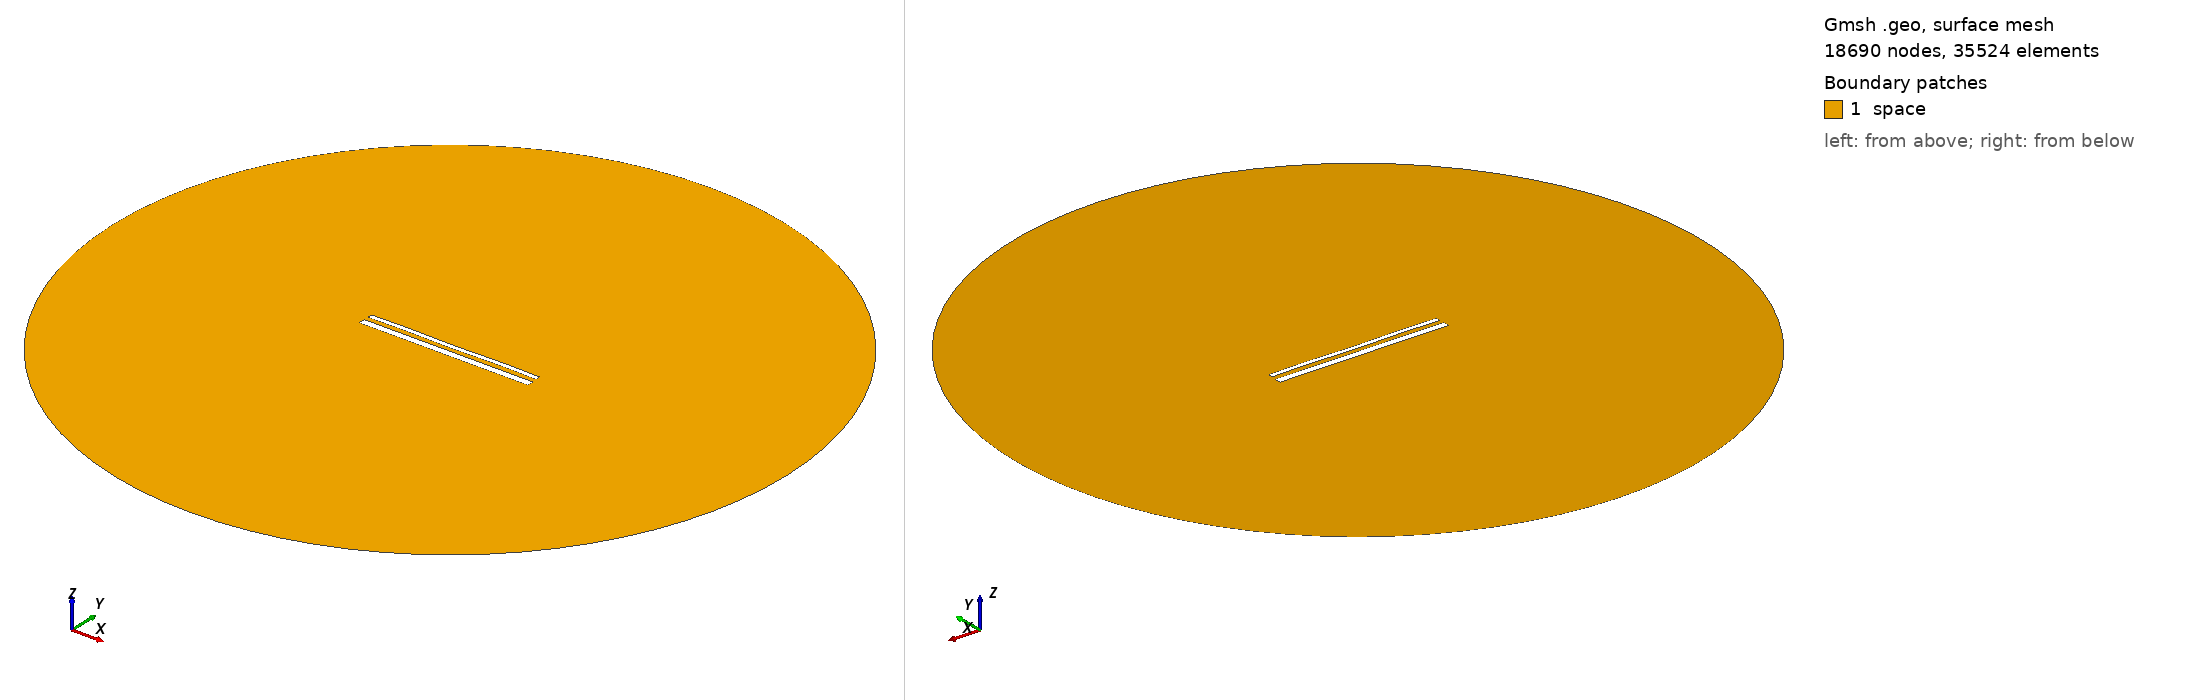

Gmsh geometry script, surface-meshed: 18690 nodes, 35524 surface elements. Boundary patches (legend numbers): 1 space. Left view from above one corner, right view from below the opposite corner. Legend entries are the model's physical surfaces. The drawing asked Gmsh for element sizes between 1% and 20% of the model's largest extent; the script's own settings can give other sizes.

=== 2013.geo (drawn) ===
//---------------------------------------
// Geometry kernel
//---------------------------------------

SetFactory("OpenCASCADE");



//---------------------------------------
// Parameters of the geometry
//---------------------------------------

// Overetch of the upper plate
overetch = 0.5;

// Distance between the plates
distance = 2.5;

// Discretization over the x axis (for the deformation)
nx = 50; 

// Length of the plate
L = 100 - overetch; 

// Number of modes
n = 4; 

// 1st mode coefficient
coeff(1) = 0.15;
beta(1) = 0.596864 * 3.1415926535 / L;

// 2nd mode coefficient
coeff(2) = 0.0;
beta(2) = 1.49418 * 3.1415926535 / L;

// 3rd mode coefficient
coeff(3) = 0.0;
beta(3) = 2.50025 * 3.1415926535 / L;

// 4th mode coefficient
coeff(4) = 0.15;
beta(4) = 3.49999 * 3.1415926535 / L;



//---------------------------------------
// Upper plate (deformed rectangle)
//---------------------------------------

// Coordiantes of the upper plate
xmin = -50;
xmax = 50 - overetch;

// Height of the upper plate
yheight = 4 - 2 * overetch;

// Indexes of the points
UpperID[] = {};
LowerID[] = {};
LeftID[] = {};
RightID[] = {};

// Point index
p = 1;

// Horizontal edges
For i In {1:nx}
    x = xmin + (i-1)*(xmax - xmin)/(nx-1);

    y_bottom = distance / 2 + overetch;
    For j In {1:n}
        C = (Cosh(beta(j)*L) + Cos(beta(j)*L)) / (Sinh(beta(j)*L) + Sin(beta(j)*L));
        y_bottom  = y_bottom + coeff(j) * (Cosh(beta(j)*(x+50)) - Cos(beta(j)*(x+50)) - C * (Sinh(beta(j)*(x+50)) - Sin(beta(j)*(x+50))));
    EndFor

    y_top = y_bottom + yheight;

    Point(p) = {x, y_top, 0, 1.0};
    UpperID[i] = p;
    p = p + 1;

    Point(p) = {x, y_bottom, 0, 1.0};
    LowerID[i] = p;
    p = p + 1;
EndFor

// Create point lists
UpperPts[] = {}; LowerPts[] = {};
For i In {1:nx}
  UpperPts[] += {UpperID[i]};
  LowerPts[] += {LowerID[i]};
EndFor

// Build splines
Spline(1) = {UpperPts[]};
Spline(2) = {LowerPts[]};
Line(3) = {LowerPts[nx-1], UpperPts[nx-1]};
Line(4) = {LowerPts[0], UpperPts[0]};

// Build the plane surface
Curve Loop(1) = {2, 3, -1, -4};
Plane Surface(1) = {1};



//---------------------------------------
// Lower plate (rectangle)
//---------------------------------------

// Vertices
Point(1001) = {-50, -1, 0, 1.0};
Point(1002) = { 50, -1, 0, 1.0};
Point(1003) = { 50,  -5, 0, 1.0};
Point(1004) = {-50,  -5, 0, 1.0};

// Edges
Line(5) = {1001, 1002};
Line(6) = {1002, 1003};
Line(7) = {1003, 1004};
Line(8) = {1004, 1001};

// Plane surface
Line Loop(2) = {5, 6, 7, 8};
Plane Surface(2) = {2}; 



//---------------------------------------
// Outer (fictious) boundary
//---------------------------------------

// Points
Point(1005) = {0, 0, 0};       // Center
Point(1006) = {200, 0, 0};     // Start point
Point(1007) = {0, 200, 0};     // 90 degrees
Point(1008) = {-200, 0, 0};    // 180 degrees
Point(1009) = {0, -200, 0};    // 270 degrees

// Circle arcs (each needs start, center, end)
Circle(9) = {1006, 1005, 1007};
Circle(10) = {1007, 1005, 1008};
Circle(11) = {1008, 1005, 1009};
Circle(12) = {1009, 1005, 1006};

// Plane surface for the entire domain
Curve Loop(3) = {9, 10, 11, 12};
Surface(3) = {3};

// Subtract the plates from the whole domain to obtain the actual domain where we want to solve the equations
BooleanDifference{ Surface{3}; Delete; }{ Surface{1}; Surface{2}; Delete; }




//---------------------------------------
// Transfinite Lines/Curves
//---------------------------------------

// Set the number of points on the boundaries
r = 12;
d = 0.15;

// Plates
Transfinite Curve {1} = 50*r/4 Using Progression 1;
Transfinite Line {2} = 50*r Using Progression 1;
Transfinite Curve {3, 4} = 2*r Using Progression 1+d;
Transfinite Line {5} = 50*r Using Progression 1;
Transfinite Line {7} = 50*r/4 Using Progression 1;
Transfinite Line {6} = 2*r Using Progression 1+d;
Transfinite Line {8} = 2*r Using Progression 1-d;

// Outer boundary
Transfinite Line {9, 10, 11, 12} = 20 Using Progression 1;



//---------------------------------------
// Physical groups
//---------------------------------------                

// Physical curves (boundaries)
Physical Line("force_segment", 10) = {2};
Physical Line("upper_plate", 11) = {1, 3, 4};
Physical Line("lower_plate", 12) = {5, 6, 7, 8};
Physical Line("boundary", 20) = {9, 10, 11, 12};

// Physical Surfaces
Physical Surface("space", 30) = {3};



//---------------------------------------
// 6. Generate the Mesh
//---------------------------------------

// 2D mesh generation
Mesh 2;
